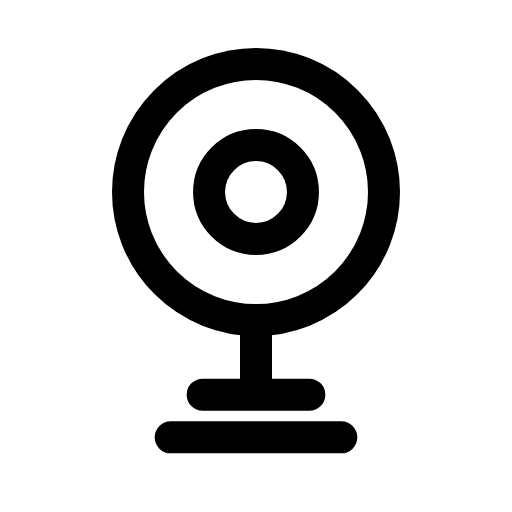
t = 0.00 s
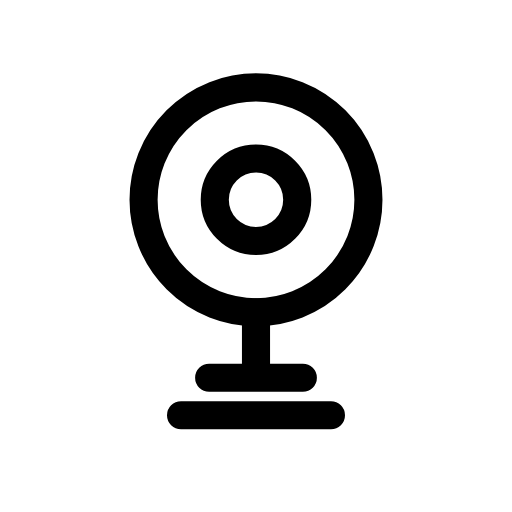
t = 0.12 s
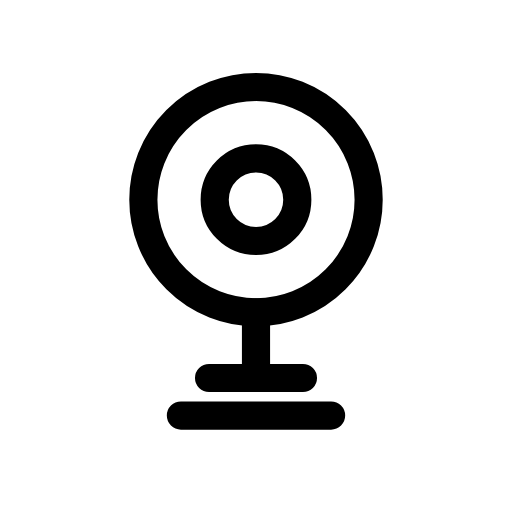
t = 0.25 s
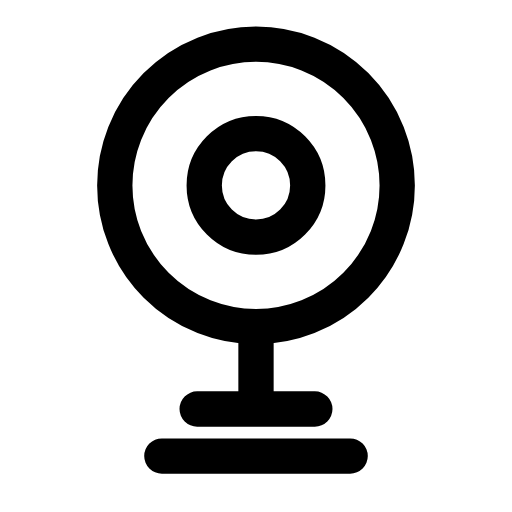
t = 0.35 s
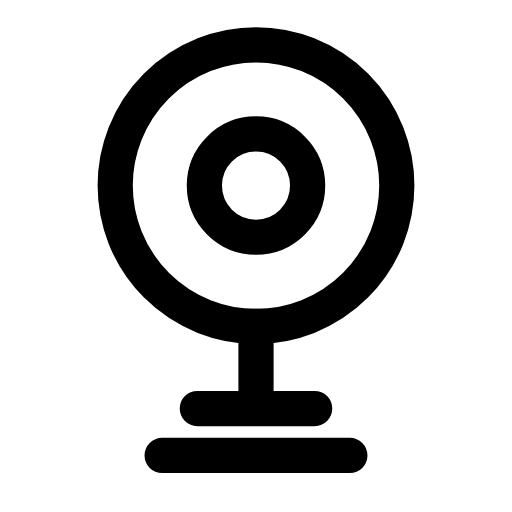
t = 0.46 s
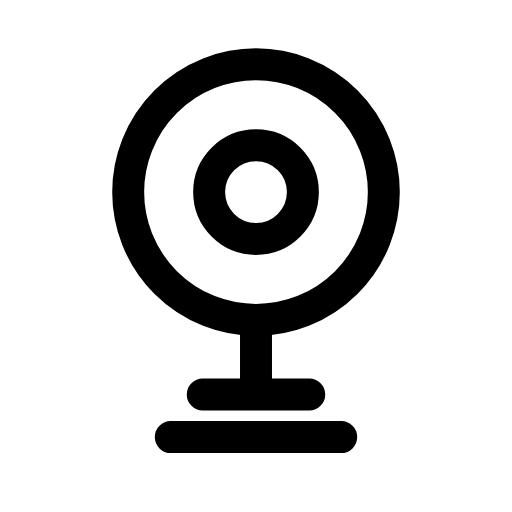
t = 0.58 s

The animated SVG that drew these frames (rendered in a browser with its animation timeline set to each time). Animation: 1 CSS @keyframes rule; one cycle of 0.70 s, repeats indefinitely.

<svg xmlns="http://www.w3.org/2000/svg" viewBox="0 0 24 24" width="24" height="24" class="rd-a-webcam" data-rd-animate="hover"><style>.rd-a-webcam{overflow:visible}.rd-a-webcam *{transform-box:view-box}.rd-a-webcam .a{transform-origin:12px 12px}@media (prefers-reduced-motion:no-preference){.rd-a-webcam[data-rd-animate="hover"]:hover .a,:hover>.rd-a-webcam[data-rd-animate="parent"] .a,.rd-a-webcam[data-rd-animate="play"] .a,.rd-a-webcam[data-rd-animate="loop"] .a{animation:rd-webcam-m calc(0.7s*var(--rd-speed,1)) cubic-bezier(.34,1.3,.5,1)}.rd-a-webcam[data-rd-animate="loop"] *{animation-iteration-count:infinite!important}@keyframes rd-webcam-m{0%,100%{scale:1}35%{scale:.88}65%{scale:1.1}}}</style><g fill="none" stroke="currentColor" stroke-linecap="round" stroke-linejoin="round" stroke-width="1.5"><g class="a"><circle cx="12" cy="9" r="6"/><circle cx="12" cy="9" r="2.2"/><path d="M12 15v3.5M8 20.5h8M9.5 18.5h5"/></g></g></svg>
